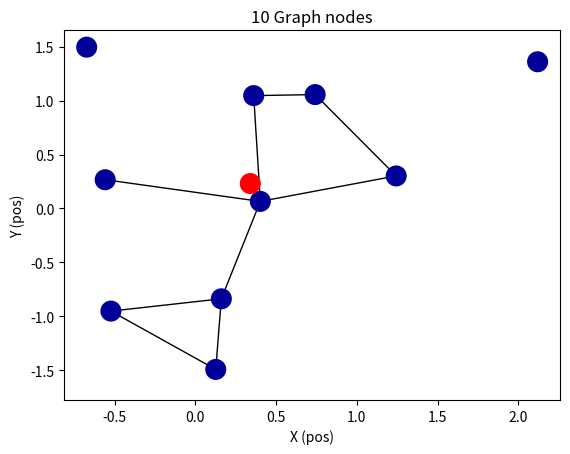
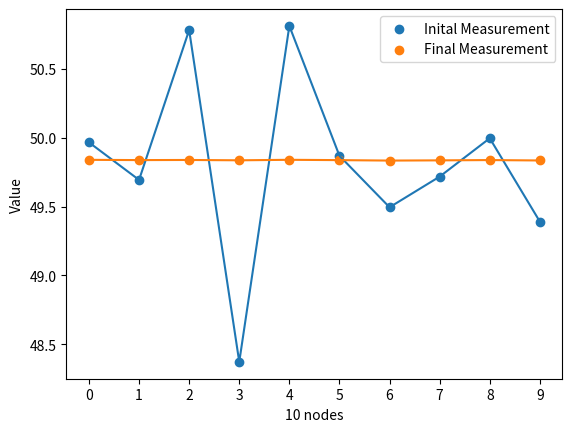
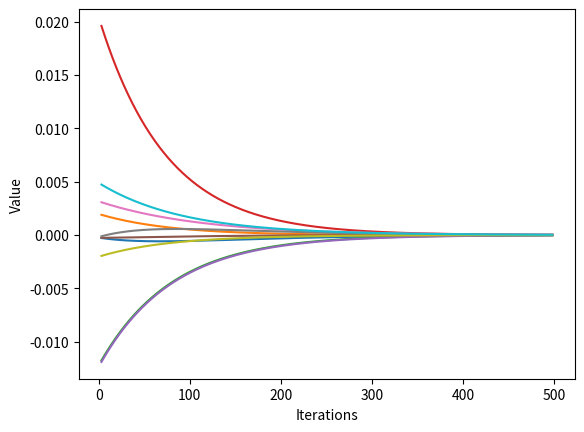

Python code for these plots, in order:
# -----------------------------------------------------------------------------
# FILE NAME:         proj3.py
# USAGE:             python3 proj3.py
# NOTES:             Requires matplotlib and numpy installation
#                    Requires networkx installation
#                    Requires Python3
#
# MODIFICATION HISTORY:
# Author             Date           Modification(s)
# ----------------   -----------    ---------------
# Andy Alarcon       04-23-2021     1.0 ... Setup dev environment, imported NumPy
# Andy Alarcon       04-25-2021     1.1 ... imported matpotlib and networkx, created graph display
# Andy Alarcon       04-26-2021     1.1 ... implemented weight design 1, graphs for average and measurements
# Andy Alarcon       04-27-2021     1.1 ... adjusted graphs
# -----------------------------------------------------------------------------

import matplotlib.pyplot as plt
import networkx as nx
import numpy as np
import math
import random

#Class that represent a single graph node
class GraphNode:
    def __init__(self, index, position, neighbors):
        self.index = index
        self.position = position
        self.neighbors = neighbors

    def FindyourNeighbors(self, nodesObjects, r):

      for j, item in enumerate(nodesObjects, start=0):
            # Calculate distance between self and j
            neighborDistance = np.sqrt(np.square(nodesObjects[j].position[0] - self.position[0]) + np.square(nodesObjects[j].position[1] - self.position[1]))
            # If within range they are neighbors
            if(neighborDistance <= r and neighborDistance != 0):
                self.neighbors.append(j)
               # print("Node ", self.index, "->", j)


def main():
    r = 1  # Set Communication Range
    num_nodes = 10  # Randomly generated nodes
    delta_t_update = 0.008
    n = 2  # Number of dimensions
    #Node positions
    nodes = np.random.randn(num_nodes, n)
    #Node object array
    nodesObjects = []
    #Iterations
    it = 500

    # Add measurment for each node yi = theta_t + v_i
    nodes_va = (50 * np.ones((num_nodes, 1))) + \
        (1 * np.random.randn(num_nodes, 1))

    #Populate node object array
    for i, item in enumerate(nodes, start=0):
        nodesObjects.append(GraphNode(i, np.array([nodes[i][0], nodes[i][1]]), []))

    #Populate node neighbors
    for i, item in enumerate(nodesObjects, start=0):
        nodesObjects[i].FindyourNeighbors(nodesObjects, r)

    #Single Cell Location, calc QBAR
    Cell_Y_Sum = 0
    Cell_X_Sum = 0
    for i, item in enumerate(nodesObjects, start=0):
        Cell_Y_Sum = Cell_Y_Sum + nodesObjects[i].position[1]
        Cell_X_Sum = Cell_X_Sum + nodesObjects[i].position[0]
    Cell_Y_Sum = (1/num_nodes) * Cell_Y_Sum
    Cell_X_Sum = (1/num_nodes) * Cell_X_Sum
    Q_Bar = np.array([Cell_X_Sum, Cell_Y_Sum])

    #Assign initial measurement weight 1 and 2
    cv = 0.01
    rs = 1.6
    v = 0
    n = 0
    F = 50
    for i, item in enumerate(nodes_va, start=0):
        v = ((np.linalg.norm(nodesObjects[i].position-Q_Bar)**2)+cv)/(rs**2)
        n = np.random.normal(0.0,v)
        nodes_va[i] = F + n
        v = 0
        n = 0

    # Save inital measurments
    nodes_va0 = nodes_va  

    #Display inital graph
    DisplayGraph(nodesObjects, Q_Bar)

    #Initalize x(t) array for measurement
    X_Values = []
    E_Values = []
    for t in range(1, it):
        X_Values.insert(0, (0 * np.ones((num_nodes, 1))) + \
        (1 * np.ones((num_nodes, 1))))

        E_Values.insert(0, (0 * np.ones((num_nodes, 1))) + \
        (1 * np.ones((num_nodes, 1))))

    #Insert initial measurement
    nodes_initial = nodes_va0
    X_Values.insert(0, nodes_initial)
    E_Values.insert(0, nodes_initial)
    summat = 0

    
    for t in range(1, it):

        #For all nodes
        for i, item in enumerate(nodesObjects, start=0):

            #Reset summation of neighbor weights
            summat = 0

            #Summation for all neighbors of node i
            for j, item in enumerate(nodesObjects[i].neighbors, start=0):
                summat = summat + (WeightDesign1(i, nodesObjects[i].neighbors[j] , nodesObjects, num_nodes, Q_Bar) * X_Values[t-1][nodesObjects[i].neighbors[j]])

            #Compute weight for ii
            iiWeightComp = WeightDesign1(i,i, nodesObjects, num_nodes, Q_Bar)
            val1 =  iiWeightComp * float(X_Values[t-1][i]) + summat
            
            #Assign next measurment
            X_Values[t][i] =  val1

            #Compute weighted average
            E_Values[t][i] = ((iiWeightComp * X_Values[t-1][i]) /(iiWeightComp))

            #Move current node towards cell
            new_NodePos =  Q_Bar - nodesObjects[i].position
            nodesObjects[i].position = new_NodePos +  nodesObjects[i].position
            nodesObjects[i].FindyourNeighbors(nodesObjects, r)
        
    DisplayScatterPlot(nodesObjects, X_Values, it)
    DisplayNodesGraph(E_Values, X_Values, it)



    print("Data ")

# ----------------------------------------------------------------------------
# FUNCTION NAME:     WeightDesign1()
# PURPOSE:           Calculate weight design 1 given a node i and j
# -----------------------------------------------------------------------------
def WeightDesign1(i, j, nodesObjects, num_nodes, Q_Bar):

    cv = 0.001
    ris = 1.6
    c1W = 0

    ni = len(nodesObjects[i].neighbors)
    ni = ni - 1  

    if (ni == 0) : 
        c1W = ((0.01)*(2*cv)/((ris**2)*(num_nodes-1)))
    else:
        c1W = ((0.01)*(2*cv)/((ris**2)*(np.absolute(ni))))

    Equalsum = 0

    #Weighted average design 1 if i != j
    if(i != j):

        Vi = V_t(nodesObjects, i, Q_Bar)
        Vj = V_t(nodesObjects, j, Q_Bar)

        if(Vi == 0 or Vj == 0):
            return 0

        else:
            return (c1W/(Vi +Vj))

    #Weighted average design 1 if i == j
    else:
        #Calculate weights for each neighobr of node i, sum them
        for k, item in enumerate(nodesObjects[i].neighbors, start=0):
            if(i != nodesObjects[i].neighbors[k]):
                Equalsum = Equalsum + WeightDesign1(i, nodesObjects[i].neighbors[k], nodesObjects, num_nodes, Q_Bar)
            else:
                Equalsum = Equalsum

        return 1 - Equalsum


# ----------------------------------------------------------------------------
# FUNCTION NAME:     V_t()
# PURPOSE:           Calculate noise variance given a node i
# -----------------------------------------------------------------------------
def V_t(nodesObjects, i, Q_Bar):

    #Calculate noise variance
    cv = 0.001
    ris = 1.6

    Node_Pos = nodesObjects[i].position
    Distance = Node_Pos - Q_Bar
    Distance = np.linalg.norm(Distance)

    if(Distance <= ris):
        Distance = Distance**2
        V_i = Distance + cv
        V_i = (V_i/(ris**2))
        return V_i
    else :
        return 0

# ----------------------------------------------------------------------------
# FUNCTION NAME:     DisplayNodesGraph()
# PURPOSE:           Displays Plot for nodes
# -----------------------------------------------------------------------------
def DisplayNodesGraph(E_Values, X_Values, it):

    for t, item in enumerate(E_Values, start=0):
        E_Values[t] = X_Values[t] - E_Values[t]

    x_a = []
    y_a = []

    for i, item in enumerate(E_Values[0], start=0):
        y_a = []
        x_a = []
        for t in range(3, it - 1):
            x_a.append(t)
            y_a.append(E_Values[t][i])
        plt.plot(x_a, y_a)

    #plt.title("Average Comparison")  
    plt.xlabel("Iterations")
    plt.ylabel("Value")
    plt.savefig('WeightedDesign1_NodesDistance.png') 
    plt.show()

# ----------------------------------------------------------------------------
# FUNCTION NAME:     DisplayScatterPlot()
# PURPOSE:           Displays Scatter Plot for measurements
# -----------------------------------------------------------------------------
def DisplayScatterPlot(nodesObjects, X_Values, it):

    x_a = []
    y_a = []

    for i, item in enumerate(nodesObjects, start=0):
        x_a.append(i)
        y_a.append(X_Values[0][i])

    plt.scatter(x_a, y_a, label="Inital Measurement")
    plt.plot(x_a, y_a)

    x_a = []
    y_a = []

    for i, item in enumerate(nodesObjects, start=0):
        x_a.append(i)
        y_a.append(X_Values[it - 1][i])

    #plt.title("Measurements Comparison")
    plt.scatter(x_a, y_a, label="Final Measurement")
    plt.plot(x_a, y_a)
    plt.xlabel("10 nodes")
    plt.ylabel("Value")
    plt.xticks(x_a)
    plt.legend(loc="best")
    plt.savefig('WeightedDesign1_NodesScatterPlot.png') 
    plt.show()


# ----------------------------------------------------------------------------
# FUNCTION NAME:     DisplayGraph()
# PURPOSE:           Displays a graph give the nodes and neighbors
# -----------------------------------------------------------------------------
def DisplayGraph(nodesObjects, Q_Bar):

    # Create graph object
    G = nx.Graph()


    # Add nodes
    for i, item in enumerate(nodesObjects, start=0):
        G.add_node(str(i), pos=(nodesObjects[i].position[0], nodesObjects[i].position[1]))

    G.add_node("C", pos=(Q_Bar[0], Q_Bar[1]))

    # Add edges
    for i, item in enumerate(nodesObjects, start=0):
        for j, item in enumerate(nodesObjects[i].neighbors, start=0):
            G.add_edge(str(nodesObjects[i].index), str(nodesObjects[i].neighbors[j]))

    # Get subplots
    fig, ax = plt.subplots()

    #Color cell
    color_map = []
    for node in G:
        if node == "C":
            color_map.append('red')
        else:
            color_map.append('#000099')

    # Draw graph object
    nx.draw(G, nx.get_node_attributes(G, 'pos'),
            with_labels=False, node_size=200, node_color=color_map)

    # Add x and y axis ticks and labels
    limits = plt.axis('on')
    ax.tick_params(left=True, bottom=True, labelleft=True, labelbottom=True)
    plt.xlabel('X (pos)')
    plt.ylabel('Y (pos)')
    plt.title("10 Graph nodes")
    plt.savefig('GraphNodes.png') 
    plt.show()




if __name__ == "__main__":
    main()
